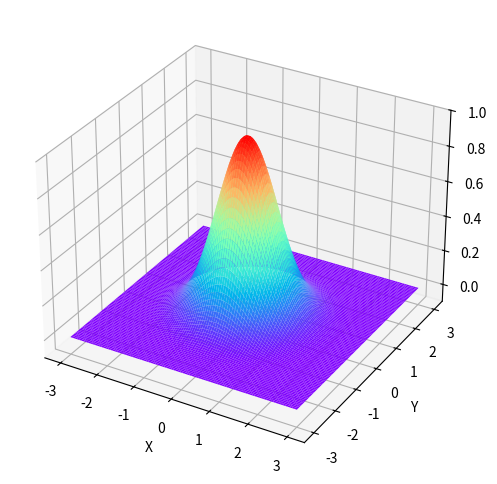

Python code for this plot:
import numpy as np
import matplotlib.pyplot as plt
from mpl_toolkits.mplot3d import Axes3D

fig = plt.figure(figsize=(12, 6))
ax = plt.axes(projection="3d")  # 3d model

X, Y = np.mgrid[-3:3:100j, -3:3:100j]
Z = np.exp(-X**2 - Y**2)

# Use plot_surface function to draw a rotating paraboloid with colors set to rainbow
surf = ax.plot_surface(X, Y, Z, rstride=1, cstride=1, cmap=plt.get_cmap('rainbow'))

ax.set_zlim(-0.1, 1)  # Limit z-axis coordinates to (-0.1, 1)
ax.set_xlabel("X")
ax.set_ylabel("Y")
ax.set_zlabel("Z")  # Set labels for the XYZ axes

plt.show()  # Correct way to display the plot
